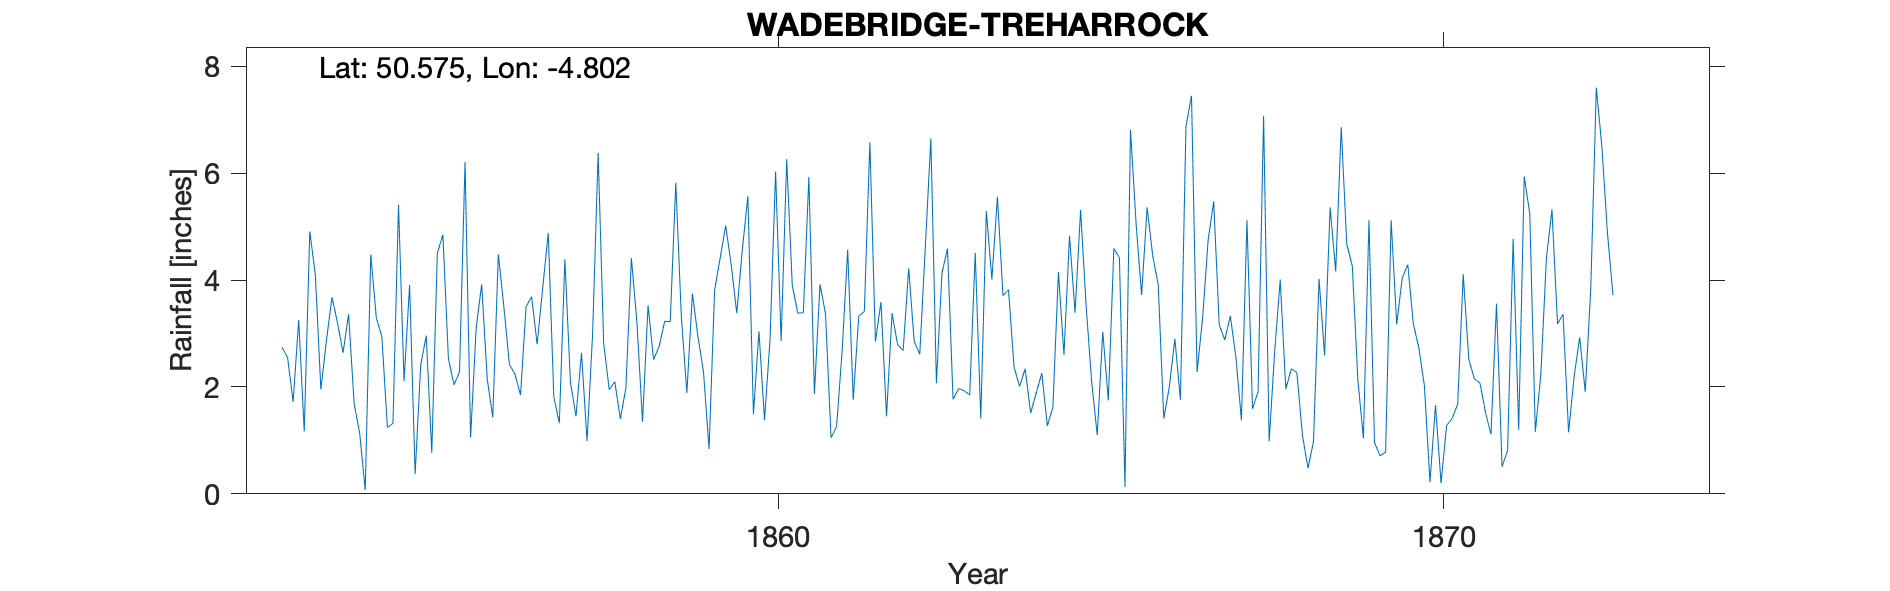

The table this chart was drawn from, first rows:
WADEBRIDGE TREHARROCK, , , , , , , , , , , , , , , , , , , , , , , 
Grid ref, SX017788, Long, -4.802, Lat, 50.58, Elevation, 320, ft, , , , , , , , , , , , , , , 
Station no, RR347, , , , , , , , , , , , , , , , , , , , , , 
, 1850, 1851, 1852, 1853, 1854, 1855, 1856, 1857, 1858, 1859, 1860, 1861, 1862, 1863, 1864, 1865, 1866, 1867, 1868, 1869, 1870, 1871, 1872
January, , , , 2.74, 3.36, 0.37, 3.92, 4.88, 2.1, 3.32, 5.57, 1.87, 3.59, 4.59, 2.37, 5.31, 5.36, 5.47, 4.01, 4.67, 3.18, 2.08, 4.41
February, , , , 2.55, 1.69, 2.41, 2.15, 1.82, 1.4, 1.89, 1.49, 3.92, 1.45, 1.77, 2.01, 3.51, 4.46, 3.16, 1.96, 4.26, 2.73, 1.53, 5.32
March, , , , 1.72, 1.13, 2.96, 1.43, 1.32, 1.98, 3.75, 3.04, 3.37, 3.38, 1.97, 2.34, 2.09, 3.91, 2.88, 2.34, 2.13, 2.02, 1.11, 3.18
April, , , , 3.25, 0.07, 0.77, 4.48, 4.39, 4.41, 2.94, 1.38, 1.05, 2.79, 1.93, 1.51, 1.1, 1.41, 3.33, 2.27, 1.04, 0.22, 3.56, 3.36
May, , , , 1.17, 4.48, 4.5, 3.5, 2.09, 3.2, 2.28, 2.9, 1.26, 2.68, 1.85, 1.89, 3.03, 2, 2.56, 1.1, 5.12, 1.66, 0.51, 1.15
June, , , , 4.91, 3.29, 4.85, 2.42, 1.45, 1.35, 0.84, 6.03, 2.68, 4.22, 4.51, 2.26, 1.75, 2.9, 1.38, 0.48, 0.96, 0.2, 0.81, 2.2
July, , , , 4.1, 2.94, 2.53, 2.24, 2.64, 3.52, 3.81, 2.86, 4.57, 2.85, 1.41, 1.27, 4.59, 1.76, 5.12, 0.98, 0.71, 1.28, 4.77, 2.93
August, , , , 1.95, 1.24, 2.04, 1.85, 0.99, 2.51, 4.41, 6.26, 1.76, 2.61, 5.29, 1.62, 4.42, 6.88, 1.59, 4.02, 0.78, 1.41, 1.2, 1.91
September, , , , 2.87, 1.32, 2.28, 3.5, 2.99, 2.76, 5.02, 3.91, 3.33, 4.62, 4.01, 4.15, 0.13, 7.45, 1.91, 2.59, 5.12, 1.68, 5.94, 3.84
October, , , , 3.68, 5.41, 6.21, 3.69, 6.38, 3.23, 4.28, 3.38, 3.41, 6.65, 5.56, 2.6, 6.81, 2.28, 7.07, 5.36, 3.17, 4.11, 5.24, 7.6
November, , , , 3.2, 2.11, 1.06, 2.8, 2.81, 3.22, 3.38, 3.39, 6.58, 2.07, 3.71, 4.83, 5.07, 3.29, 0.98, 4.16, 4.04, 2.52, 1.16, 6.5
December, , , , 2.64, 3.91, 3.1, 3.85, 1.95, 5.82, 4.57, 5.93, 2.85, 4.13, 3.82, 3.39, 3.72, 4.75, 2.67, 6.86, 4.29, 2.15, 2.25, 4.89
Total, , , , 34.78, 30.95, 33.08, 35.83, 33.71, 35.5, 40.49, 46.14, 36.65, 41.04, 40.42, 30.24, 41.53, 46.45, 38.12, 36.13, 36.29, 23.16, 30.16, 47.29
